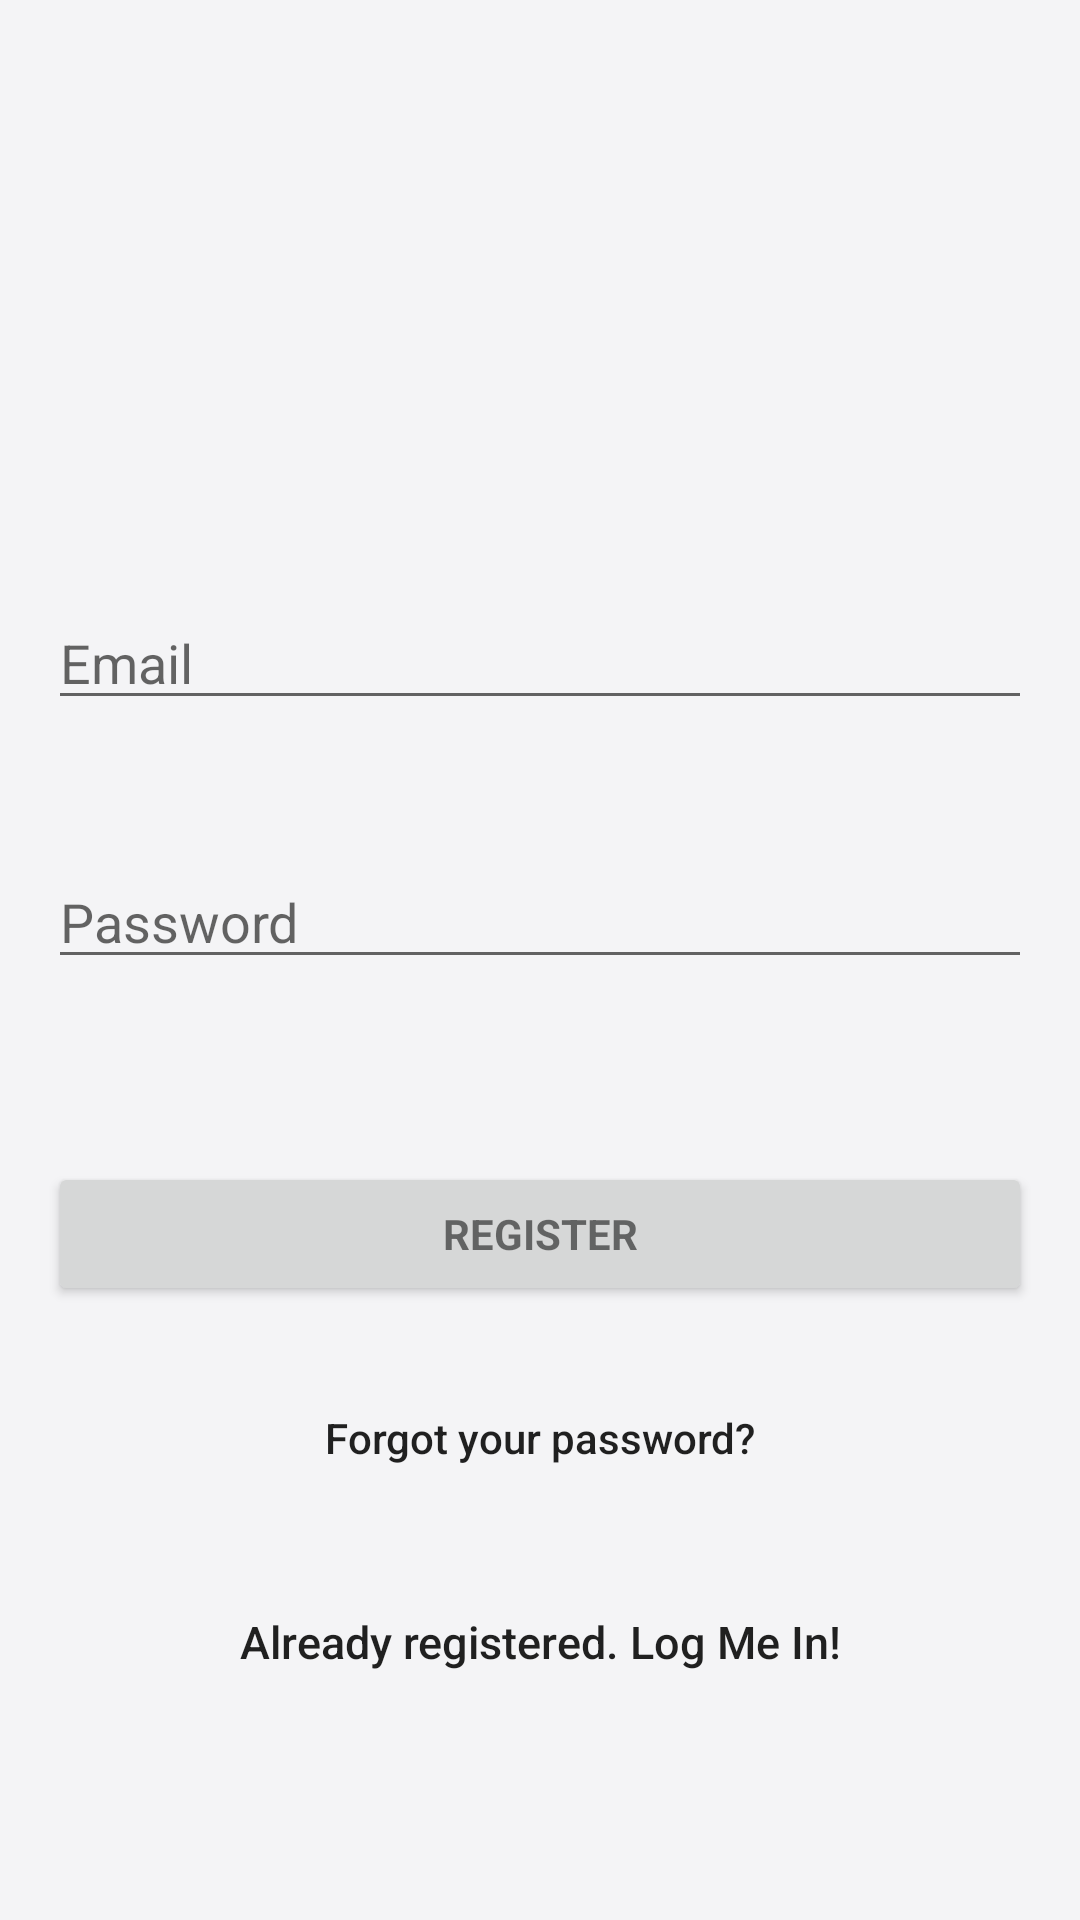

Reconstruct the res/layout file that produces this screen, plus the resources it refers to.
<!-- AndroidManifest.xml: application theme AppThemeWhite -->
<!-- res/layout/activity_signup.xml -->
<?xml version="1.0" encoding="utf-8"?>
<androidx.coordinatorlayout.widget.CoordinatorLayout xmlns:android="http://schemas.android.com/apk/res/android"
    xmlns:app="http://schemas.android.com/apk/res-auto"
    xmlns:tools="http://schemas.android.com/tools"
    android:layout_width="match_parent"
    android:layout_height="match_parent"
    android:fitsSystemWindows="true"
    tools:context="com.example.aptitudefitnesstracker.presentation.authentication.SignupActivity">

    <LinearLayout
        android:layout_width="match_parent"
        android:layout_height="match_parent"
        android:gravity="center"
        android:orientation="vertical"
        android:padding="16dp">


        <ImageView
            android:layout_width="@dimen/logo_w_h"
            android:layout_height="@dimen/logo_w_h"
            android:layout_gravity="center_horizontal"
            android:layout_marginBottom="30dp"
            android:src="@mipmap/ic_launcher" />

        <androidx.constraintlayout.widget.ConstraintLayout
            android:id="@+id/textInputLayout"
            android:layout_width="match_parent"
            android:layout_height="wrap_content">

            <EditText
                android:id="@+id/email"
                android:layout_width="match_parent"
                android:layout_height="wrap_content"
                android:layout_marginBottom="45dp"
                android:hint="@string/email"
                android:inputType="textEmailAddress"
                android:maxLines="1"
                android:singleLine="true"
                app:layout_constraintBottom_toBottomOf="parent"
                app:layout_constraintStart_toStartOf="parent" />

        </androidx.constraintlayout.widget.ConstraintLayout>

        <androidx.constraintlayout.widget.ConstraintLayout
            android:id="@+id/textInputLayout2"
            android:layout_width="match_parent"
            android:layout_height="wrap_content">

            <EditText
                android:id="@+id/password"
                android:layout_width="match_parent"
                android:layout_height="wrap_content"
                android:layout_marginBottom="45dp"
                android:focusableInTouchMode="true"
                android:hint="@string/hint_password"
                app:layout_constraintBottom_toBottomOf="parent"
                app:layout_constraintStart_toStartOf="parent" />
            


        </androidx.constraintlayout.widget.ConstraintLayout>

        <Button
            android:id="@+id/sign_up_button"
            style="?android:textAppearanceSmall"
            android:layout_width="match_parent"
            android:layout_height="wrap_content"
            android:layout_marginTop="16dp"
            android:text="@string/action_sign_in_short"
            android:textStyle="bold" />

        <Button
            android:id="@+id/btn_reset_password"
            android:layout_width="fill_parent"
            android:layout_height="wrap_content"
            android:layout_marginTop="20dip"
            android:background="@null"
            android:text="@string/btn_forgot_password"
            android:textAllCaps="false" />

        

        <Button
            android:id="@+id/sign_in_button"
            android:layout_width="fill_parent"
            android:layout_height="wrap_content"
            android:layout_marginTop="20dip"
            android:background="@null"
            android:text="@string/btn_link_to_login"
            android:textAllCaps="false"
            android:textSize="15dp" />
    </LinearLayout>

    <ProgressBar
        android:id="@+id/progressBar"
        android:layout_width="30dp"
        android:layout_height="30dp"
        android:layout_gravity="center|bottom"
        android:layout_marginBottom="20dp"
        android:visibility="gone" />
</androidx.coordinatorlayout.widget.CoordinatorLayout>
<!-- resources referenced by this layout -->
<resources>
  <dimen name="logo_w_h">100dp</dimen>
  <string name="action_sign_in_short">Register</string>
  <string name="btn_forgot_password">Forgot your password?</string>
  <string name="btn_link_to_login">Already registered. Log Me In!</string>
  <string name="email">Email</string>
  <string name="hint_password">Password</string>
  <style name="AppThemeWhite" parent="Theme.AppCompat.Light.NoActionBar">
          
          <item name="colorPrimary">@color/colorPrimary</item>
          <item name="colorPrimaryDark">@color/colorPrimaryDark</item>
          <item name="colorAccent">@color/colorAccent</item>
          <item name="android:windowBackground">@color/windowBackground_light</item>
          <item name="titleToolbarTextColor">@color/white</item>
          <item name="iconTintOnCard">@color/colorPrimary</item>
          <item name="historyIconColor">@color/colorPrimary</item>
          <item name="navigationIconTint">@color/colorGray</item>
          <item name="bottomSheetColor">?attr/colorPrimary</item>
          <item name="bottomSheetTextColor">@color/white</item>
          <item name="bannerBackgroundColor">@color/colorAccent</item>
          <item name="similarBgColor">@color/white</item>
          <item name="bottomSheetBgColor">@color/windowBackground_light</item>
          <item name="lockIconTintColor">@color/black</item>
          <item name="actionMenuTextColor">@color/white</item>
          <item name="android:actionMenuTextColor">@color/white</item>
      </style>
  <color name="colorPrimary">#1E2939</color>
  <color name="colorPrimaryDark">#222B39</color>
  <color name="colorAccent">#25C4A4</color>
  <color name="windowBackground_light">#F4F4F6</color>
  <color name="white">#FFFFFFFF</color>
  <color name="colorGray">#607D8B</color>
  <color name="black">#FF000000</color>
</resources>
